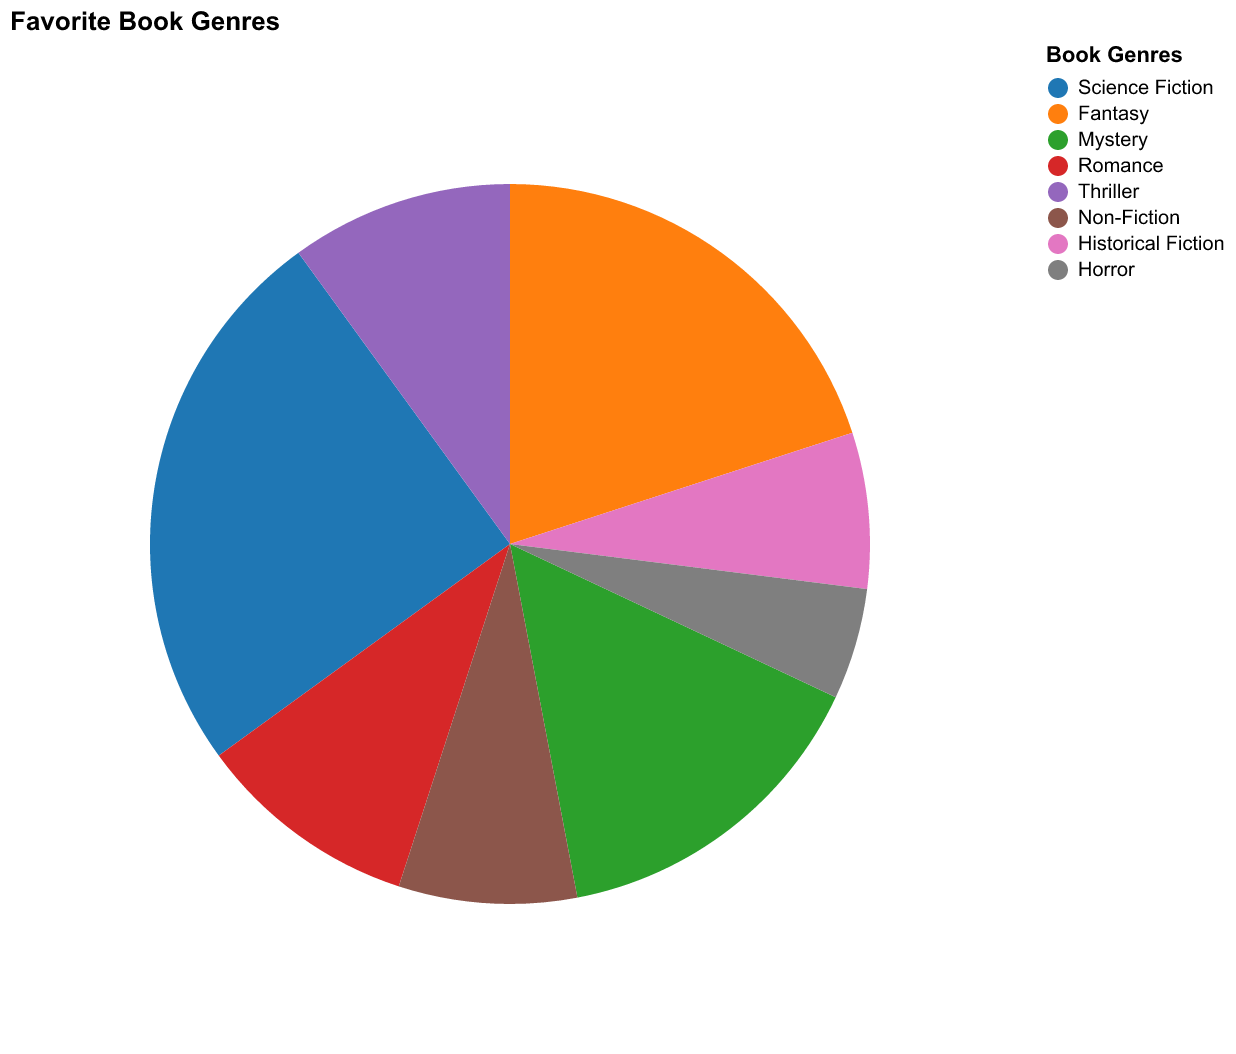

Data behind this chart, as committed beside it:
Genre, Percentage
Science Fiction, 25.0
Fantasy, 20.0
Mystery, 15.0
Romance, 10.0
Thriller, 10.0
Non-Fiction, 8.0
Historical Fiction, 7.0
Horror, 5.0
